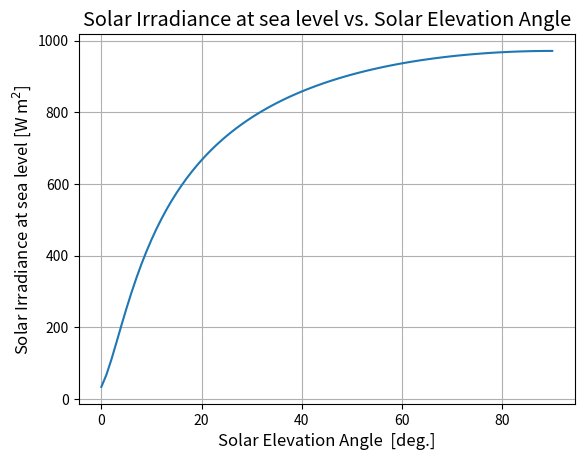
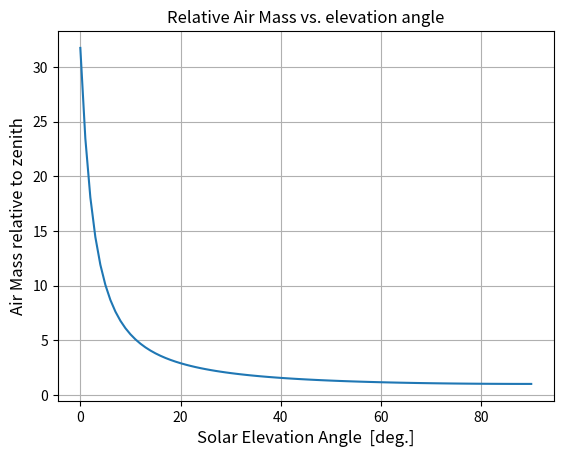

These figures' Python source, in order:
#!/usr/bin/env python3
# -*- coding: utf-8 -*-
"""
Michael Hirsch

This function is mostly for fun while thinking about a solar power system.
Those considering concentrated solar power systems need a more advanced analysis.
Aerosols, clouds, dust, etc. are not considered.
assumes observer at sea level
input: theta [deg] true (not apparent) solar elevation angle above horizon

Note: use https://github.com/scienceopen/lowtran for far more precise modeling
"""
from __future__ import division
from numpy import sin,radians,arange,copy,nan,cos,atleast_1d,asarray,empty_like
from datetime import datetime

def airmass(thetadeg,dtime):
    doy = Time2doy(dtime)

    thd = copy(thetadeg) #copy() so we don't corrupt the calling function!
    thd[(thd<0) | (thd>90)] = nan
    thr = radians(thd)
#%% Air mass model (very simple model)
    """
    Kasten, F., and A. T. Young. 1989. Revised optical air mass tables and approximation formula.
    Applied Optics 28:4735–4738. doi: 10.1364/AO.28.004735
    """
    #Am = 1/(sin(thr) + 0.50572*(6.07995+thetadeg)**-1.6364) #air mass factor
    """
    Young, A. T. 1994. Air mass and refraction. Applied Optics. 33:1108–1110. doi: 10.1364/AO.33.001108.
    Eqn (5) from paper, Eqn(5.23) in Paulescu et al 2013
    For sea-level, neglects aerosols, ozone, etc.
    Also neglects the effects of refraction--theta is "true" elevation angle w/o refraction.
    """
    Am = ((1.002432*sin(thr)**2 + 0.148386*sin(thr) + 0.0096467) /
          (sin(thr)**3 + 0.149864*sin(thr)**2 + 0.0102963*sin(thr) + 0.000303978))

#%%
    """
    AM0 ~ 1367 W/m^2 extraterrestrial solar flux at 1AU
    M. Paulescu, E. Paulescu, P. Gravila, V. Badescu 2013
    978-1-4471-4649-0
    "Weather Modeling and Forecasting of PV Systems Operation"
    http://link.springer.com/book/10.1007/978-1-4471-4649-0

    L. Wong, W. Chow "Solar radiation model" App. Energy 69 2001 191-224

    D. Goswami, F. Kreith, J. Krieder "Principles of Solar Engineering," 2nd Ed. 2000
    """
    I0 = 1367. * (1+0.034*cos(radians(360*doy/365.25))) # [W/m^2],

    Clearness = 1. #often there are clouds, etc. that make clearness much less than 1!

#%% again, very simplified. Use a better model for real work
    #oft cited from Meinel and Meinel 1976
    Irr =I0 * Clearness*0.7**Am.ravel()**0.678 #at sea level!

    if Irr.size == Am.size and Irr.ndim != Am.ndim:
        Irr = Irr.reshape(Am.shape)

    return Irr, Am,I0

def Time2doy(dtime):
    dtime = atleast_1d(dtime)
    try:
        doy = empty_like(dtime,dtype=int)
        for i,t in enumerate(dtime):
            if isinstance(t,datetime):
                doy[i] = int(t.strftime('%j'))
            else: #assuming astropy.Time
                doy[i] = int(t.datetime.strftime('%j'))
    except (TypeError,AttributeError):
        pass #already doy (we hope)
    return doy

def doy2monthday(doy):
    doy = atleast_1d(doy)
    """ day of year to month, day in datetime()"""
    mon = []; day = []
    for d in doy:
        dt = datetime.strptime(str(d),'%j')
        mon.append(dt.month)
        day.append(dt.day)
    return asarray(mon),asarray(day)

def plotam(Irr,M,I0,theta):
    ax=figure().gca()
    ax.plot(theta,Irr.T)
    ax.set_title('Solar Irradiance at sea level vs. Solar Elevation Angle',fontsize='x-large')
    ax.set_xlabel('Solar Elevation Angle  [deg.]',fontsize='large')
    ax.set_ylabel('Solar Irradiance at sea level [W m$^2$]',fontsize='large')
    #ax.legend(loc='best')
    ax.grid(True)

    ax=figure().gca()
    ax.plot(theta,M)
    ax.set_xlabel('Solar Elevation Angle  [deg.]',fontsize='large')
    ax.set_ylabel('Air Mass relative to zenith',fontsize='large')
    ax.set_title('Relative Air Mass vs. elevation angle',fontsize='large')
    ax.grid(True)


if __name__ =='__main__':
    from matplotlib.pyplot import figure,show
    from argparse import ArgumentParser
    p = ArgumentParser(description='trivial model of solar irradiance at sea level. Use Lowtran or Hitran for more detailed modeling')
    p.add_argument('-a','--theta',help='angle(s) [deg] to compute sea level solar irradiance',nargs='?',type=float,default=arange(0.,90+1,1))
    p.add_argument('-d','--dtime',help='YYYY-mm-dd date',nargs='?',default='2015-03-06',type=str)
    p = p.parse_args()

    dtime = datetime.strptime(p.dtime,'%Y-%m-%d')

    Irr,M,I0 = airmass(p.theta,dtime)
    if Irr.size > 1:
        plotam(Irr,M,I0,p.theta)
        show()
    else:
        print('Irr: {:0.1f} [W/m^2]   Airmass relative to Zenith: {:0.3f}'.format(Irr,M))
